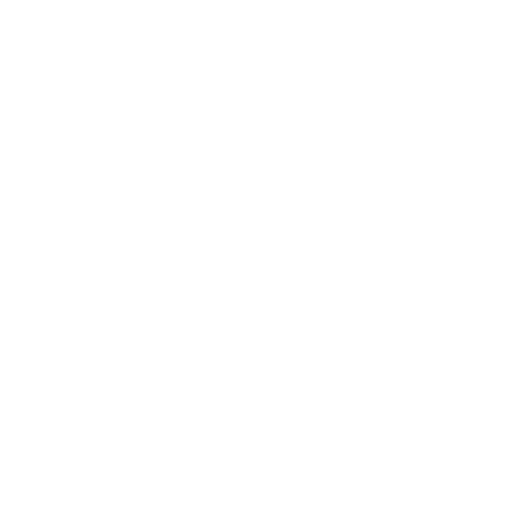
t = 0.00 s
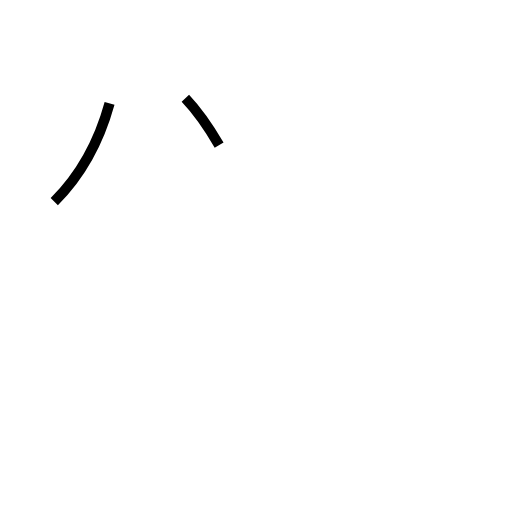
t = 0.50 s
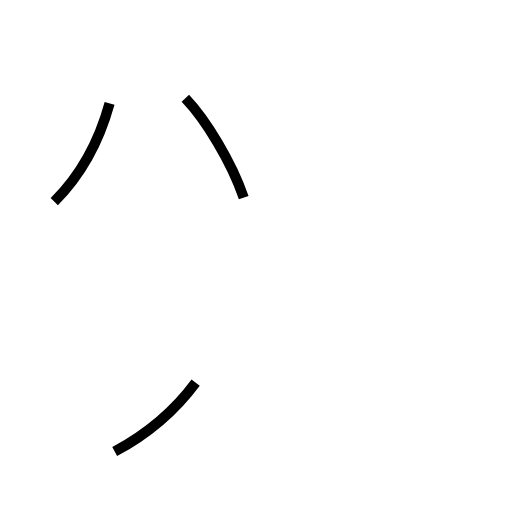
t = 0.99 s
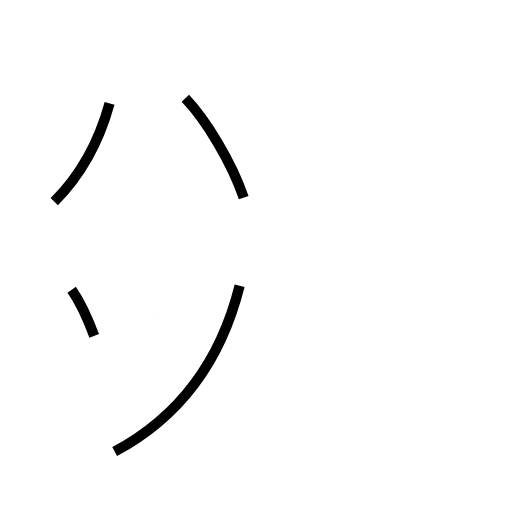
t = 1.45 s
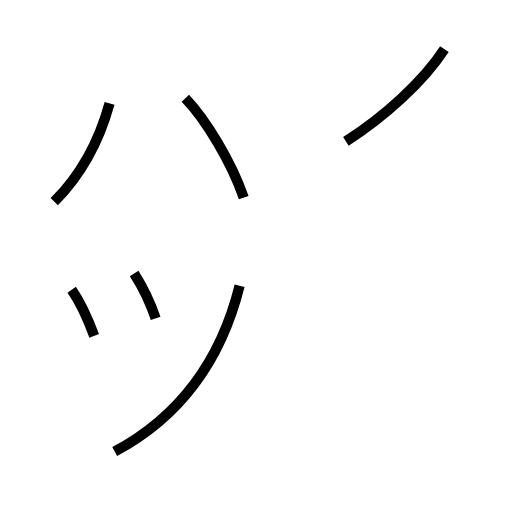
t = 2.00 s
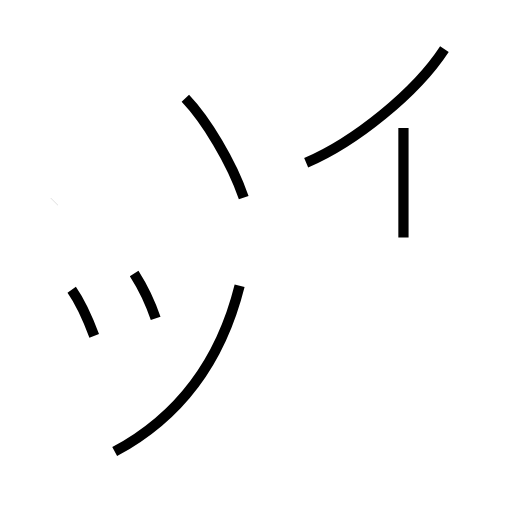
t = 2.45 s

The animated SVG that drew these frames (rendered in a browser with its animation timeline set to each time). Animation: 7 SMIL elements (animate=7); one cycle of 2.45 s.

<?xml version='1.0' encoding='utf-8'?>
<svg viewBox="0.0 -6.0 50.0 50.0" version="1.1" xmlns="http://www.w3.org/2000/svg"><rect x="-1000" y="-1000" width="2000" height="2000" stroke="white" fill="white" /><g style="fill:none;stroke:#000000;stroke-width:1"><path d="M 5.3 -24.3 C 7.9 -26.9 9.6 -29.9 10.7 -33.9 " transform="translate(0.0 38.0)" stroke-dasharray="11.14715304796681" stroke-dashoffset="11.14715304796681"><animate attributeName="stroke-dashoffset" from="11.14715304796681" to="0" dur="0.3344145914390043s" begin="0s; anim_end.end" fill="freeze" id="anim0" /></path><path d="M 18.1 -34.4 C 20.1 -32.3 22.6 -28.2 23.8 -24.7 " transform="translate(0.0 38.0)" stroke-dasharray="11.319994192428801" stroke-dashoffset="11.319994192428801"><animate attributeName="stroke-dashoffset" from="11.319994192428801" to="0" dur="0.339599825772864s" begin="anim0.end" fill="freeze" id="anim1" /></path><path d="M 11.2 0.1 C 18.1 -3.6 21.7 -9.3 23.4 -16.1 " transform="translate(0.0 38.0)" stroke-dasharray="20.932388492484687" stroke-dashoffset="20.932388492484687"><animate attributeName="stroke-dashoffset" from="20.932388492484687" to="0" dur="0.6279716547745406s" begin="anim1.end" fill="freeze" id="anim2" /></path><path d="M 9.2 -11.2 C 8.6 -12.8 7.7 -14.7 7.0 -15.7 " transform="translate(0.0 38.0)" stroke-dasharray="5.019149745632119" stroke-dashoffset="5.019149745632119"><animate attributeName="stroke-dashoffset" from="5.019149745632119" to="0" dur="0.15057449236896356s" begin="anim2.end" fill="freeze" id="anim3" /></path><path d="M 15.2 -12.9 C 14.7 -14.4 13.8 -16.2 13.1 -17.3 " transform="translate(0.0 38.0)" stroke-dasharray="4.885537559518739" stroke-dashoffset="4.885537559518739"><animate attributeName="stroke-dashoffset" from="4.885537559518739" to="0" dur="0.14656612678556216s" begin="anim3.end" fill="freeze" id="anim4" /></path><path d="M 43.4 -39.2 C 40.6 -34.9 34.6 -30.1 29.9 -28.1 " transform="translate(0.0 38.0)" stroke-dasharray="17.67994718730591" stroke-dashoffset="17.67994718730591"><animate attributeName="stroke-dashoffset" from="17.67994718730591" to="0" dur="0.5303984156191772s" begin="anim4.end" fill="freeze" id="anim5" /></path><path d="M 39.4 -31.5 C 39.4 -29.1 39.4 -23.1 39.4 -20.8" transform="translate(0.0 38.0)" stroke-dasharray="10.7" stroke-dashoffset="10.7"><animate attributeName="stroke-dashoffset" from="10.7" to="0" dur="0.32099999999999995s" begin="anim5.end" fill="freeze" id="anim_end" /></path></g></svg>
